Run: headless pygame with SDL's dummy video driver; simulated clock (each Clock.tick advances the game by its frame time, no real sleeping); random seed 0; keys injected as events and as key.get_pressed() state; no mouse input; restart key C tapped at the start of phases 3 and 4.
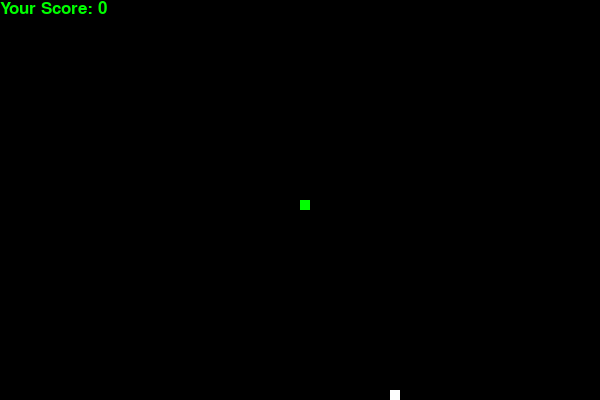
Frame 1 of 4 · flips 1–60 · no input
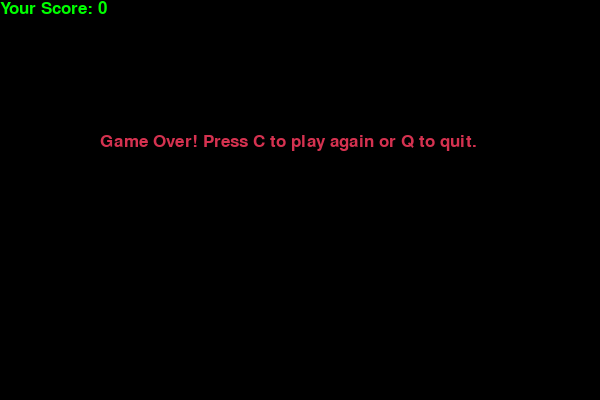
Frame 2 of 4 · flips 61–180 · tapped SPACE, RETURN · held RIGHT (→), D
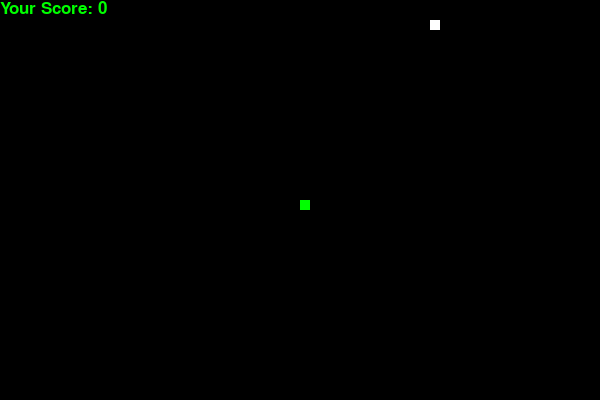
Frame 3 of 4 · flips 181–300 · tapped C · held DOWN (↓), S
Frame 4 of 4 · flips 301–420 · tapped C · held LEFT (←), A, UP (↑), W · screen same as frame 2, image omitted

The pygame program that drew these frames:

'''To develop a snake game:
Create a program where the player controls a snake that moves around the screen. Initially,
the snake starts with a single segment and grows in length each time it eats food randomly 
placed on the screen. The player uses arrow keys to navigate the snake. The game ends if the 
snake collides with itself or the boundaries of the screen.'''

import pygame
import time
import random

# Initialize pygame
pygame.init()

# Set display dimensions
screen_width = 600
screen_height = 400
screen = pygame.display.set_mode((screen_width, screen_height))

# Set colors
white = (255, 255, 255)
black = (0, 0, 0)
red = (213, 50, 80)
green = (0, 255, 0)

# Set clock speed
clock = pygame.time.Clock()
snake_speed = 15

# Set snake properties
snake_block = 10

# Define font for displaying score
font_style = pygame.font.SysFont("bahnschrift", 25)

# Function to display score
def display_score(score):
    value = font_style.render(f"Your Score: {score}", True, green)
    screen.blit(value, [0, 0])

# Function to draw the snake on the screen
def draw_snake(snake_block, snake_list):
    for block in snake_list:
        pygame.draw.rect(screen, green, [block[0], block[1], snake_block, snake_block])

# Function for the main game loop
def game_loop():
    game_over = False
    game_close = False

    # Starting position of the snake
    x = screen_width / 2
    y = screen_height / 2
    x_change = 0
    y_change = 0

    # Snake body list and initial length
    snake_list = []
    length_of_snake = 1

    # Position of the first food
    food_x = round(random.randrange(0, screen_width - snake_block) / 10.0) * 10.0
    food_y = round(random.randrange(0, screen_height - snake_block) / 10.0) * 10.0

    while not game_over:

        while game_close:
            screen.fill(black)
            message = font_style.render("Game Over! Press C to play again or Q to quit.", True, red)
            screen.blit(message, [screen_width / 6, screen_height / 3])
            display_score(length_of_snake - 1)
            pygame.display.update()

            for event in pygame.event.get():
                if event.type == pygame.KEYDOWN:
                    if event.key == pygame.K_q:
                        game_over = True
                        game_close = False
                    if event.key == pygame.K_c:
                        game_loop()

        for event in pygame.event.get():
            if event.type == pygame.QUIT:
                game_over = True
            if event.type == pygame.KEYDOWN:
                if event.key == pygame.K_LEFT:
                    x_change = -snake_block
                    y_change = 0
                elif event.key == pygame.K_RIGHT:
                    x_change = snake_block
                    y_change = 0
                elif event.key == pygame.K_UP:
                    y_change = -snake_block
                    x_change = 0
                elif event.key == pygame.K_DOWN:
                    y_change = snake_block
                    x_change = 0

        # If the snake hits the screen boundary, the game ends
        if x >= screen_width or x < 0 or y >= screen_height or y < 0:
            game_close = True

        # Update the position of the snake
        x += x_change
        y += y_change
        screen.fill(black)

        # Draw the food
        pygame.draw.rect(screen, white, [food_x, food_y, snake_block, snake_block])

        # Update the snake's position
        snake_head = [x, y]
        snake_list.append(snake_head)

        if len(snake_list) > length_of_snake:
            del snake_list[0]

        # If the snake collides with itself, the game ends
        for block in snake_list[:-1]:
            if block == snake_head:
                game_close = True

        # Draw the snake
        draw_snake(snake_block, snake_list)

        # Display the score
        display_score(length_of_snake - 1)

        pygame.display.update()

        # If the snake eats the food, generate a new food item and grow the snake
        if x == food_x and y == food_y:
            food_x = round(random.randrange(0, screen_width - snake_block) / 10.0) * 10.0
            food_y = round(random.randrange(0, screen_height - snake_block) / 10.0) * 10.0
            length_of_snake += 1

        # Set the game speed
        clock.tick(snake_speed)

    pygame.quit()
    quit()

# Start the game
game_loop()
